The GitHub repository Abramov-Kirill/Test_task_drinks contains a labelled image folder "data" with 6 categories: 7up lajm limon pet 1.0, adrenaline rush citrus buff can 0.5, cool cola bottle 0.33, e on citrus punch can 0.45, jevervess cola bottle 0.25, pepsi max pet 2.0. Examples follow, each with its label.

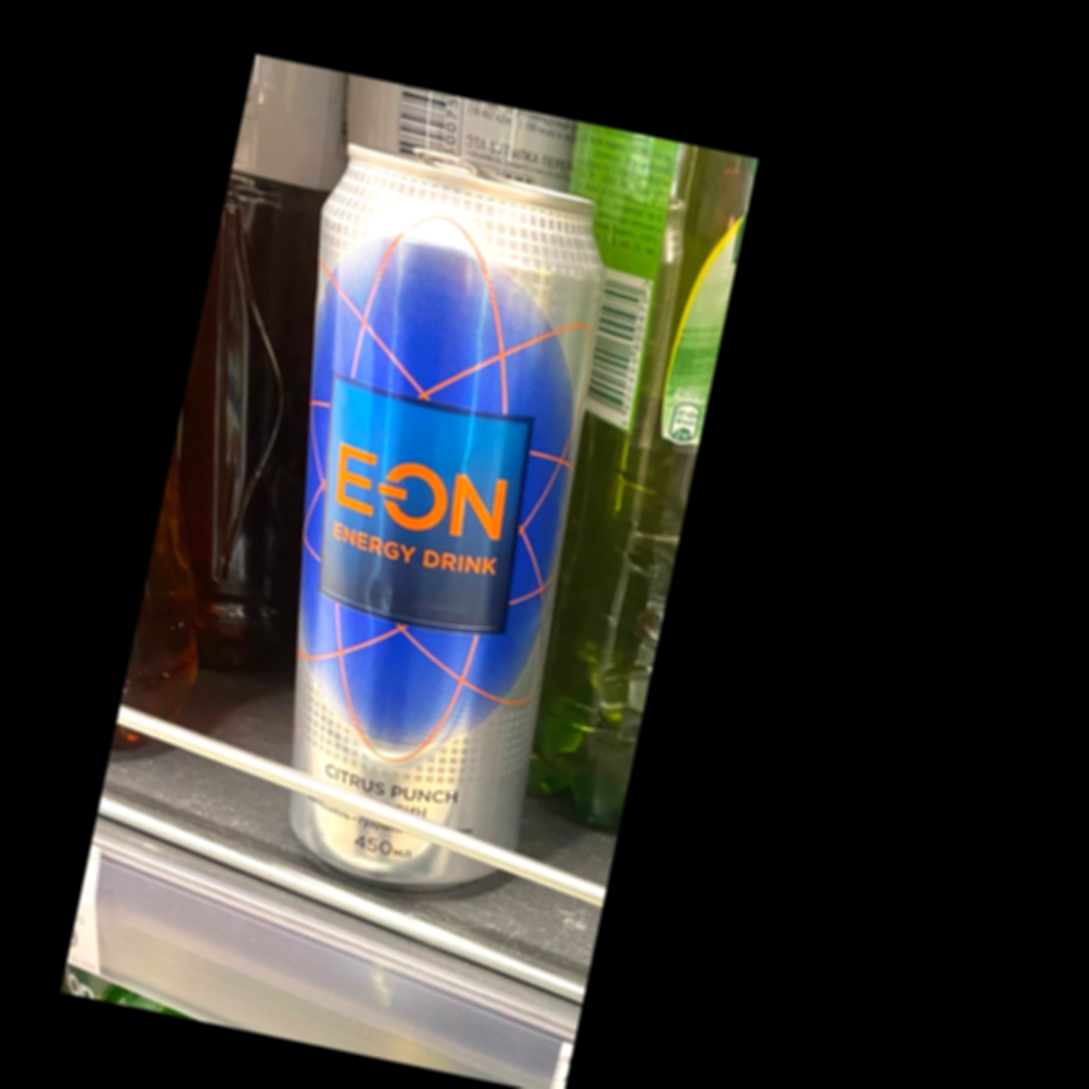
Label: e on citrus punch can 0.45

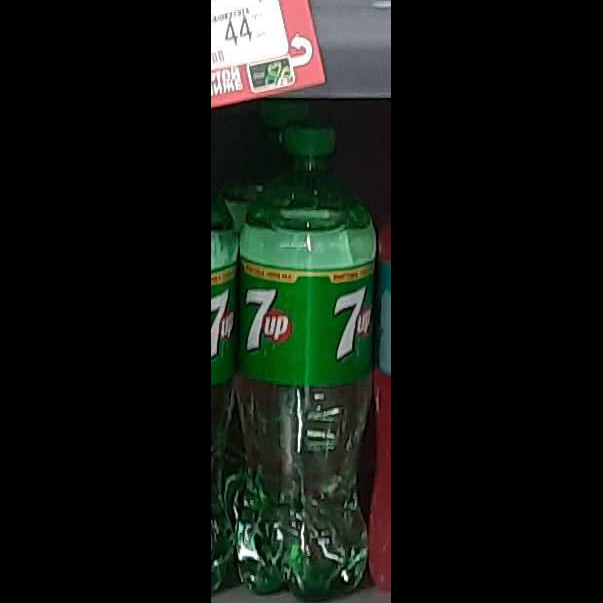
Label: 7up lajm limon pet 1.0

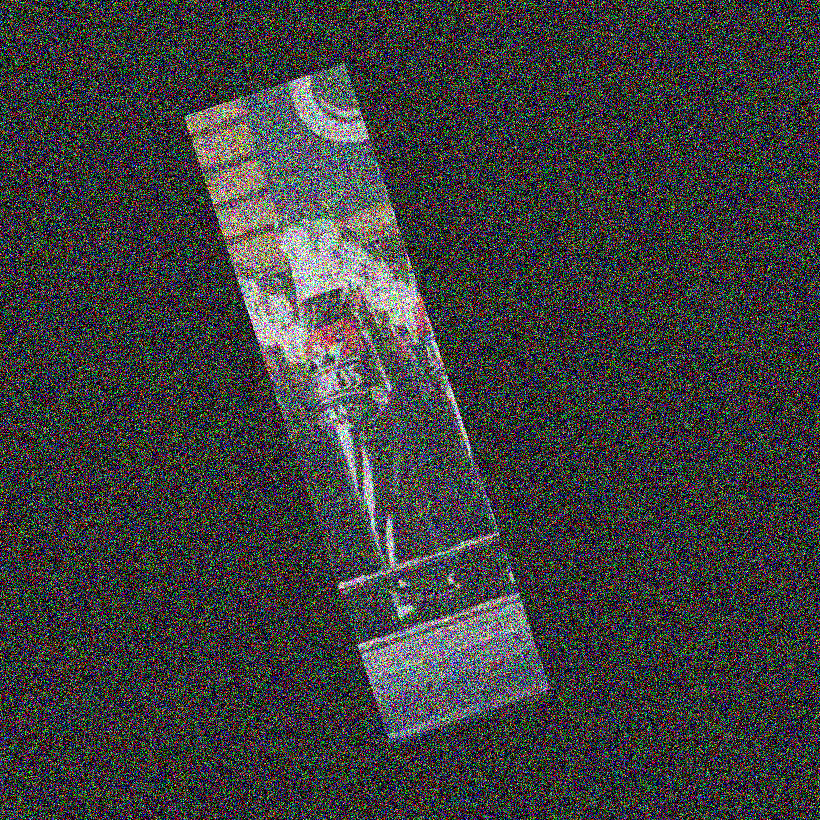
Label: jevervess cola bottle 0.25

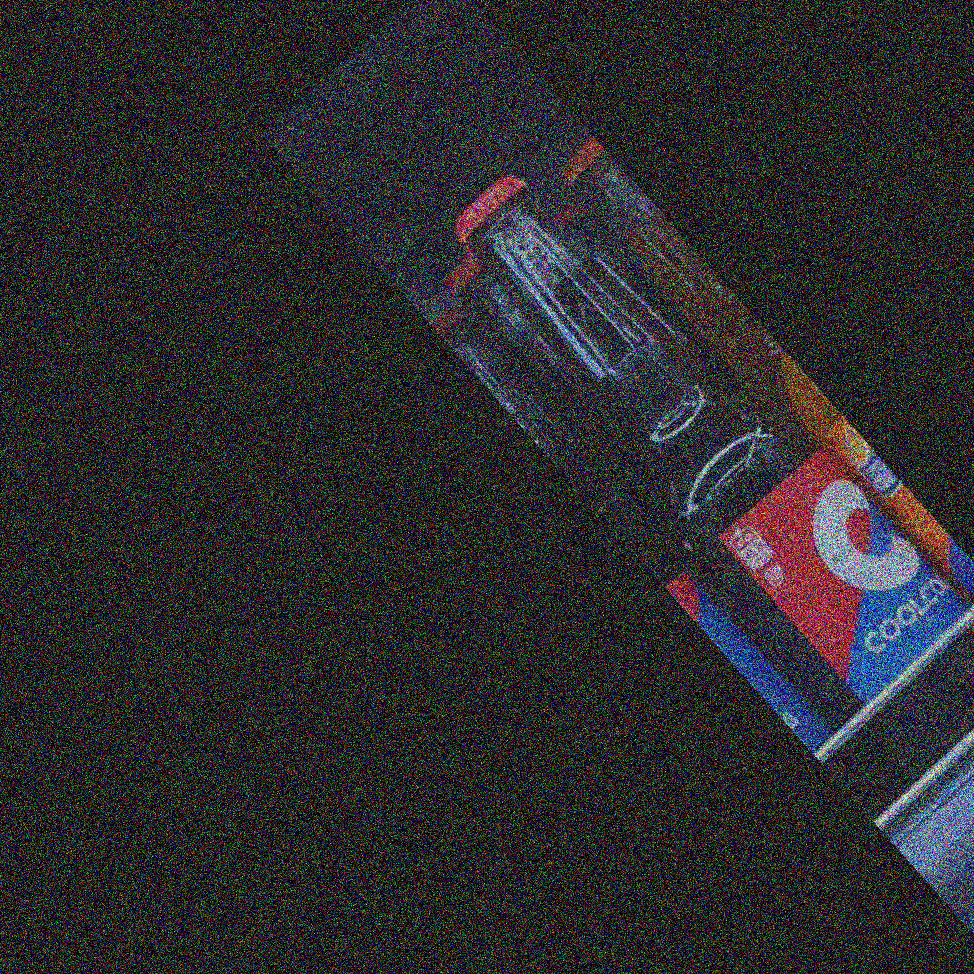
Label: cool cola bottle 0.33

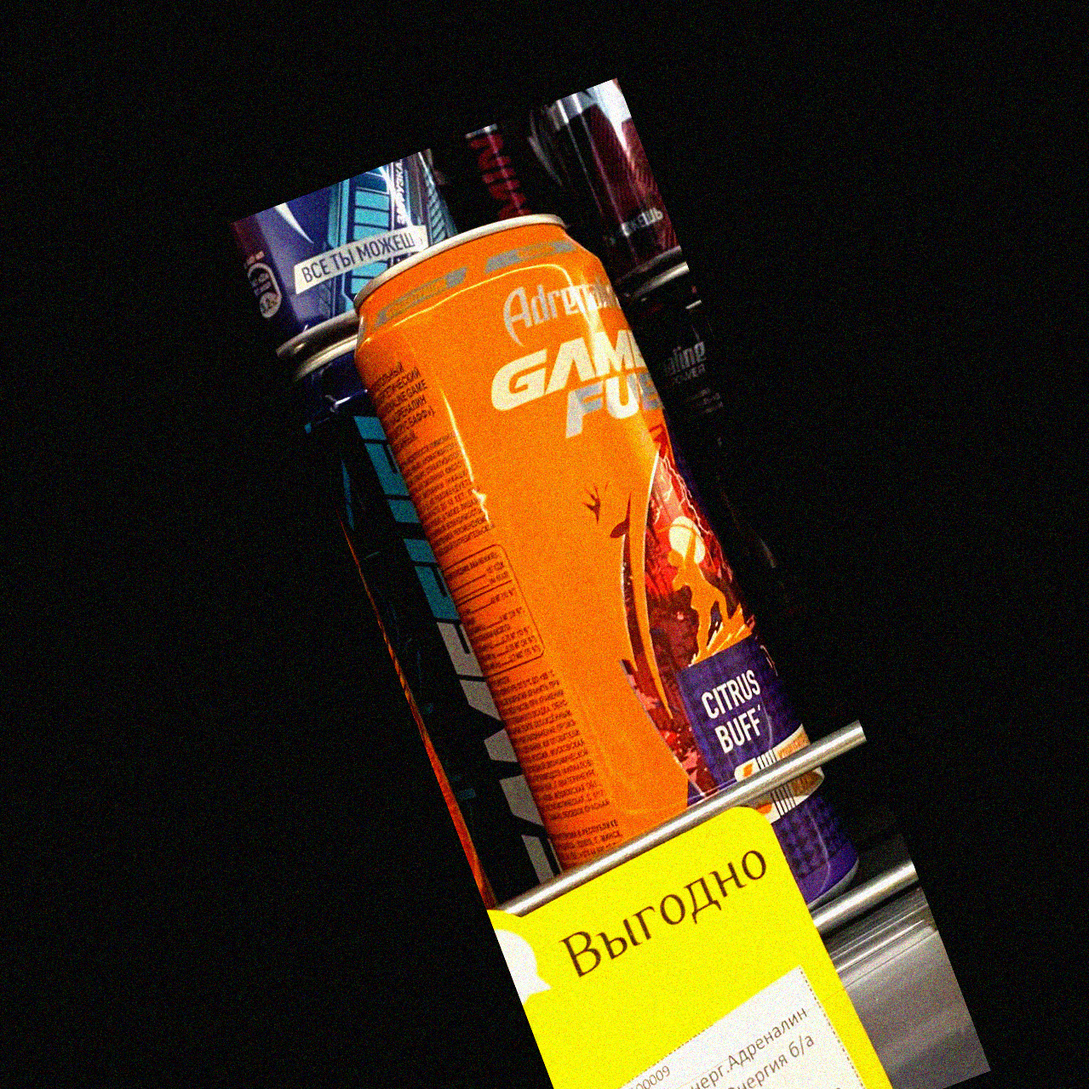
Label: adrenaline rush citrus buff can 0.5

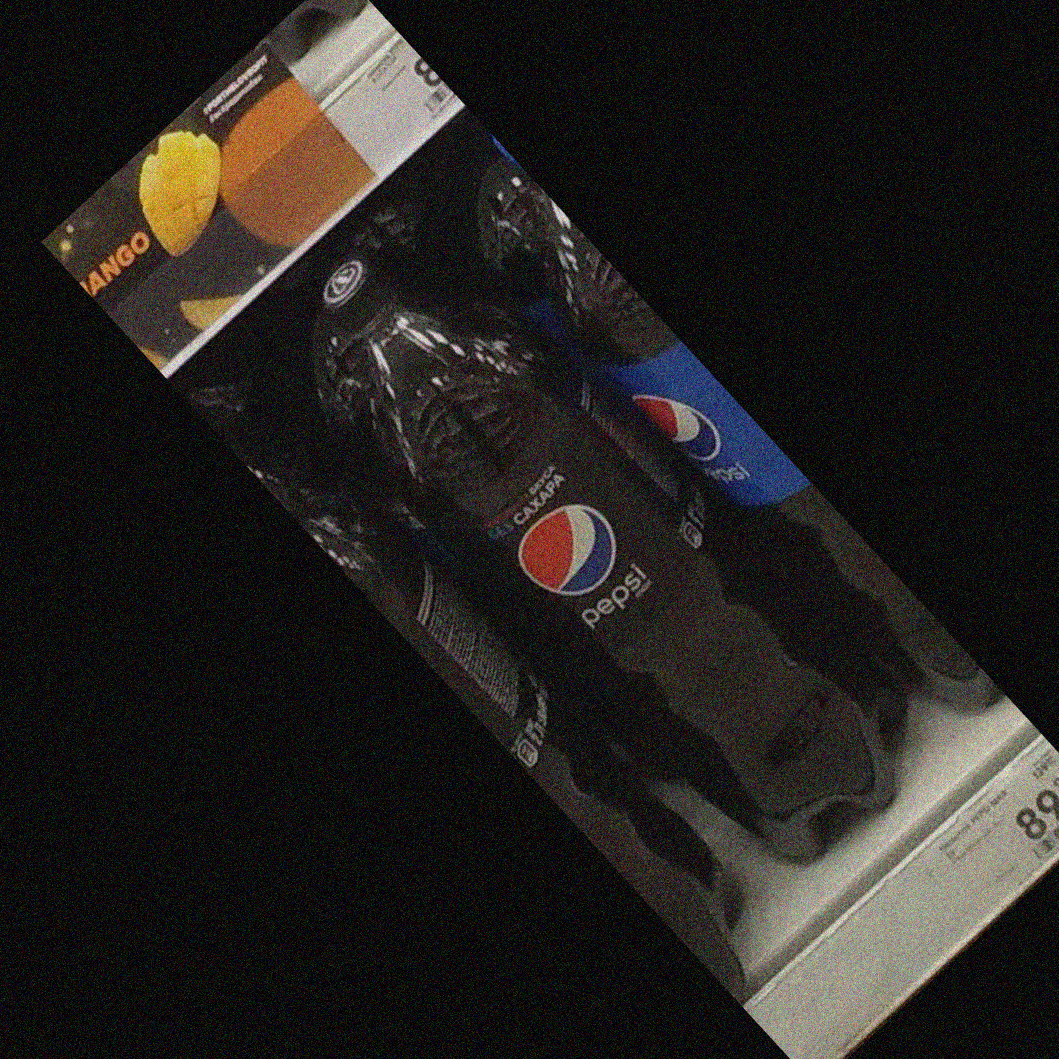
Label: pepsi max pet 2.0
